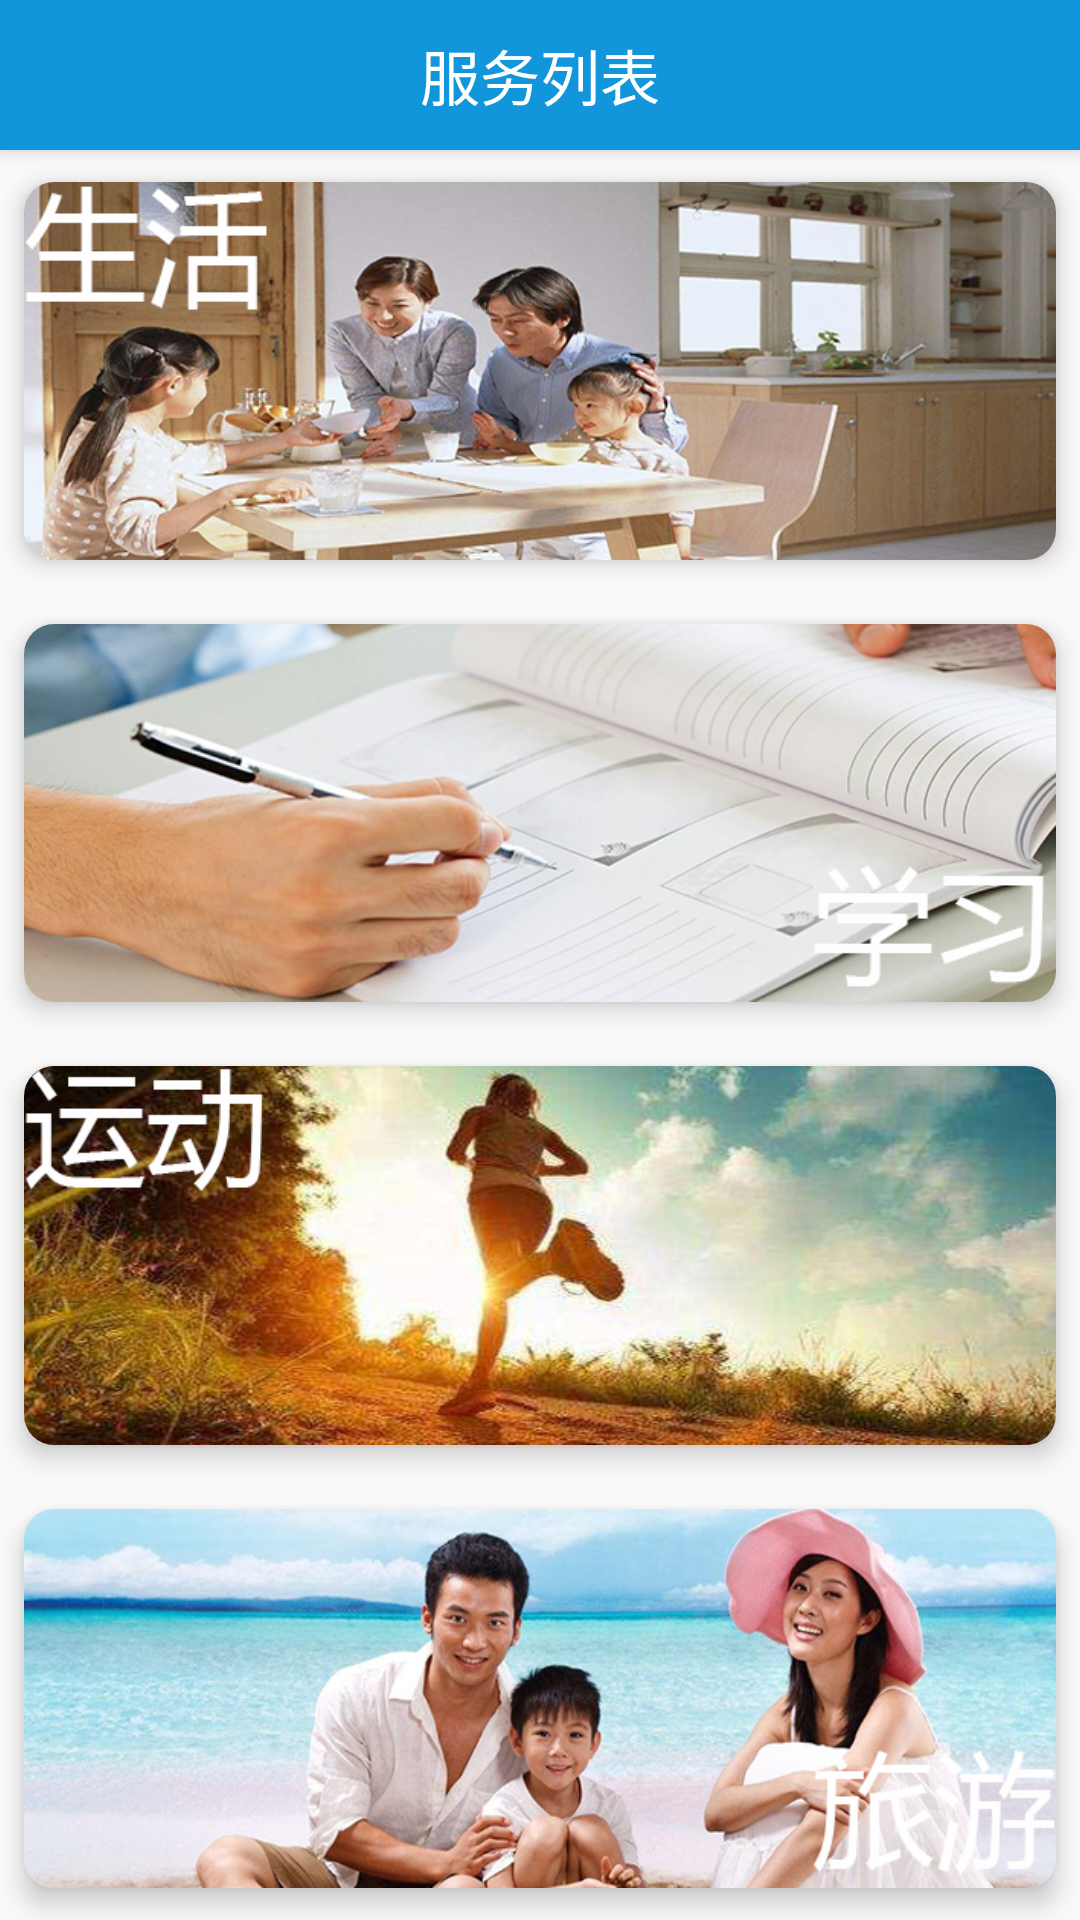

This screen was rendered from an Android layout file. Write that file and the resources it references.
<!-- AndroidManifest.xml: application theme AppTheme -->
<!-- res/layout/fragment_service.xml -->
<?xml version="1.0" encoding="utf-8"?>
<android.support.design.widget.CoordinatorLayout
    xmlns:android="http://schemas.android.com/apk/res/android"
    xmlns:app="http://schemas.android.com/apk/res-auto"
    android:orientation="vertical"
    android:layout_width="match_parent"
    android:layout_height="match_parent"
    android:fitsSystemWindows="true">

    <android.support.design.widget.AppBarLayout
        android:layout_width="match_parent"
        android:layout_height="wrap_content">

        <RelativeLayout
            android:layout_width="match_parent"
            android:layout_height="50dp"
            android:orientation="vertical"
            android:background="@color/colorPrimary">

            <ImageView
                android:id="@+id/location_index_fragment"
                android:layout_width="wrap_content"
                android:layout_height="wrap_content"
                android:layout_alignParentRight="true"
                android:layout_centerVertical="true"
                android:layout_marginEnd="12dp"/>

            <TextView
                android:layout_width="wrap_content"
                android:layout_height="wrap_content"
                android:text="服务列表"
                android:layout_centerInParent="true"
                android:textSize="20sp"
                android:textColor="#ffffff"/>

        </RelativeLayout>

    </android.support.design.widget.AppBarLayout>

        <LinearLayout
            android:layout_width="match_parent"
            android:layout_height="match_parent"
            android:orientation="vertical"
            app:layout_behavior="@string/appbar_scrolling_view_behavior">

            <android.support.v7.widget.CardView
                android:layout_width="match_parent"
                android:layout_height="0dp"
                android:layout_weight="1"
                app:cardCornerRadius="10dp"
                app:cardMaxElevation="1dp"
                app:cardElevation="5dp"
                app:cardPreventCornerOverlap="true"
                app:cardUseCompatPadding="true">

                <ImageButton
                    android:id="@+id/mid_life"
                    android:layout_width="match_parent"
                    android:layout_height="match_parent"
                    android:background="@drawable/a1"
                    android:foreground="?android:attr/selectableItemBackground"/>

            </android.support.v7.widget.CardView>

            <android.support.v7.widget.CardView
                android:layout_width="match_parent"
                android:layout_height="0dp"
                android:layout_weight="1"
                app:cardCornerRadius="10dp"
                app:cardMaxElevation="1dp"
                app:cardElevation="5dp"
                app:cardPreventCornerOverlap="true"
                app:cardUseCompatPadding="true">

                <ImageButton
                    android:id="@+id/mid_learn"
                    android:layout_width="match_parent"
                    android:layout_height="match_parent"
                    android:background="@drawable/a2"
                    android:foreground="?android:attr/selectableItemBackground"/>

            </android.support.v7.widget.CardView>

            <android.support.v7.widget.CardView
                android:layout_width="match_parent"
                android:layout_height="0dp"
                android:layout_weight="1"
                app:cardCornerRadius="10dp"
                app:cardMaxElevation="1dp"
                app:cardElevation="5dp"
                app:cardPreventCornerOverlap="true"
                app:cardUseCompatPadding="true">

                <ImageButton
                    android:id="@+id/mid_sports"
                    android:layout_width="match_parent"
                    android:layout_height="match_parent"
                    android:background="@drawable/a3"
                    android:foreground="?android:attr/selectableItemBackground"/>

            </android.support.v7.widget.CardView>

            <android.support.v7.widget.CardView
                android:layout_width="match_parent"
                android:layout_height="0dp"
                android:layout_weight="1"
                app:cardCornerRadius="10dp"
                app:cardMaxElevation="1dp"
                app:cardElevation="5dp"
                app:cardPreventCornerOverlap="true"
                app:cardUseCompatPadding="true">

                <ImageButton
                    android:id="@+id/mid_travel"
                    android:layout_width="match_parent"
                    android:layout_height="match_parent"
                    android:background="@drawable/a4"
                    android:foreground="?android:attr/selectableItemBackground"/>

            </android.support.v7.widget.CardView>

        </LinearLayout>

</android.support.design.widget.CoordinatorLayout>
<!-- resources referenced by this layout -->
<resources>
  <color name="colorPrimary">#1296db</color>
  <!-- drawable a1: png bitmap (drawable, 266059 bytes) -->
  <!-- drawable a2: png bitmap (drawable, 176894 bytes) -->
  <!-- drawable a3: png bitmap (drawable, 272737 bytes) -->
  <!-- drawable a4: png bitmap (drawable, 259408 bytes) -->
  <style name="AppTheme" parent="Theme.AppCompat.Light.NoActionBar">
          
          <item name="colorPrimary">@color/colorPrimary</item>
          <item name="colorPrimaryDark">@color/colorPrimaryDark</item>
          <item name="colorAccent">@color/colorAccent</item>
      </style>
  <color name="colorPrimaryDark">#1296db</color>
  <color name="colorAccent">#1296db</color>
</resources>
